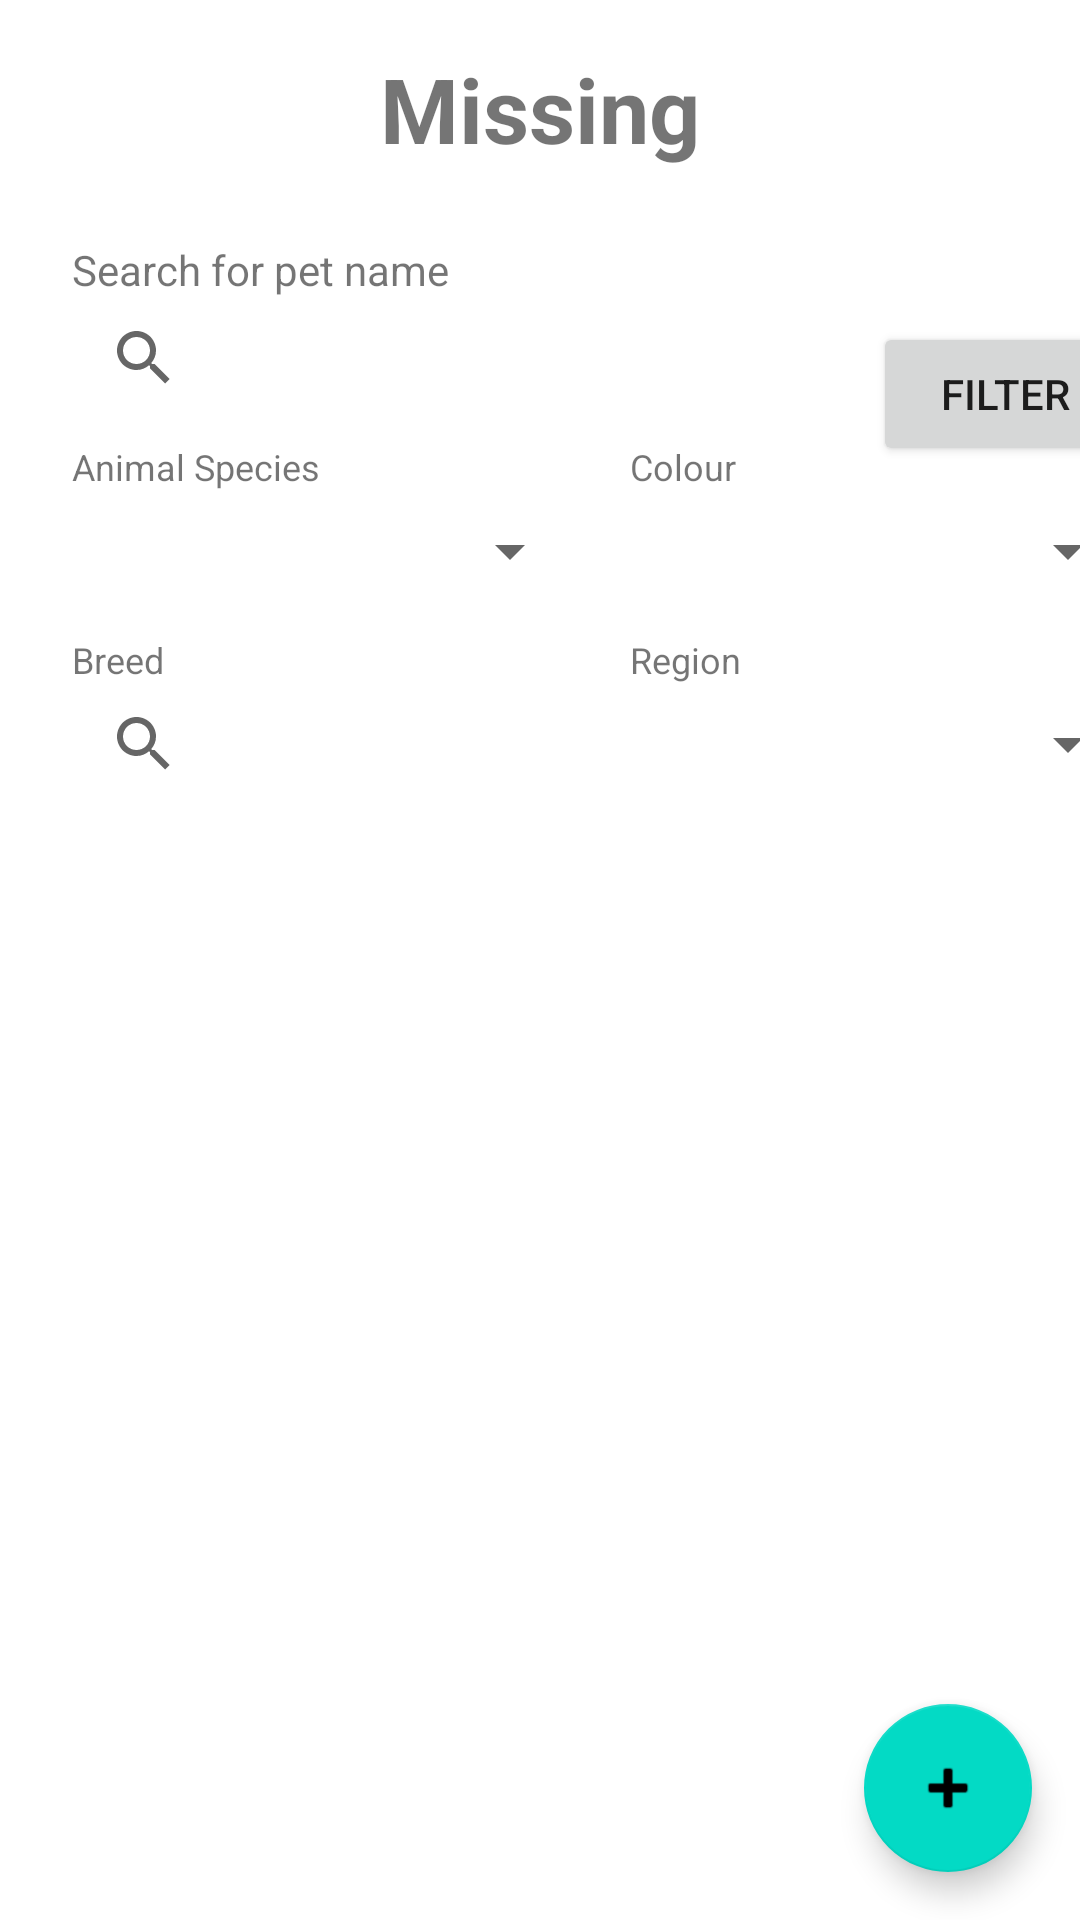

Android layout source for this screen:
<!-- AndroidManifest.xml: application theme Theme.GetMyApp -->
<!-- res/layout/fragment_missing.xml -->
<?xml version="1.0" encoding="utf-8"?>
<androidx.constraintlayout.widget.ConstraintLayout xmlns:android="http://schemas.android.com/apk/res/android"
    xmlns:app="http://schemas.android.com/apk/res-auto"
    xmlns:tools="http://schemas.android.com/tools"
    android:layout_width="match_parent"
    android:layout_height="match_parent"
    tools:context=".ui.missing.MissingFragment">

    <TextView
        android:id="@+id/title_missing"
        android:layout_width="wrap_content"
        android:layout_height="wrap_content"
        android:layout_marginTop="16dp"
        android:text="@string/title_missing"
        android:textSize="30sp"
        android:textStyle="bold"
        app:layout_constraintEnd_toEndOf="parent"
        app:layout_constraintStart_toStartOf="parent"
        app:layout_constraintTop_toTopOf="parent" />

    <TextView
        android:id="@+id/search_missing_title"
        android:layout_width="wrap_content"
        android:layout_height="wrap_content"
        android:layout_marginStart="24dp"
        android:layout_marginTop="24dp"
        android:text="@string/search_missing_title"
        app:layout_constraintStart_toStartOf="parent"
        app:layout_constraintTop_toBottomOf="@+id/title_missing" />

    <TextView
        android:id="@+id/missing_region"
        android:layout_width="wrap_content"
        android:layout_height="wrap_content"
        android:layout_marginStart="16dp"
        android:layout_marginTop="16dp"
        android:text="@string/region"
        android:textSize="12sp"
        app:layout_constraintStart_toEndOf="@+id/breedSearchView"
        app:layout_constraintTop_toBottomOf="@+id/speciesSpinner" />

    <TextView
        android:id="@+id/missing_breed"
        android:layout_width="wrap_content"
        android:layout_height="wrap_content"
        android:layout_marginStart="24dp"
        android:layout_marginTop="16dp"
        android:text="@string/breed"
        android:textSize="12sp"
        app:layout_constraintStart_toStartOf="parent"
        app:layout_constraintTop_toBottomOf="@+id/speciesSpinner" />

    <SearchView
        android:id="@+id/nameSearchView"
        android:layout_width="227dp"
        android:layout_height="24dp"
        android:layout_marginStart="24dp"
        android:layout_marginTop="8dp"
        app:layout_constraintStart_toStartOf="parent"
        app:layout_constraintTop_toBottomOf="@+id/search_missing_title" />

    <Spinner
        android:id="@+id/speciesSpinner"
        android:layout_width="170dp"
        android:layout_height="24dp"
        android:layout_marginStart="24dp"
        android:layout_marginTop="8dp"
        app:layout_constraintStart_toStartOf="parent"
        app:layout_constraintTop_toBottomOf="@+id/missing_species" />

    <Spinner
        android:id="@+id/colorSpinner"
        android:layout_width="170dp"
        android:layout_height="24dp"
        android:layout_marginStart="16dp"
        android:layout_marginTop="8dp"
        app:layout_constraintStart_toEndOf="@+id/speciesSpinner"
        app:layout_constraintTop_toBottomOf="@+id/missing_colour" />

    <Spinner
        android:id="@+id/regionSpinner"
        android:layout_width="170dp"
        android:layout_height="24dp"
        android:layout_marginStart="16dp"
        android:layout_marginTop="8dp"
        app:layout_constraintStart_toEndOf="@+id/breedSearchView"
        app:layout_constraintTop_toBottomOf="@+id/missing_region" />

    <TextView
        android:id="@+id/missing_species"
        android:layout_width="wrap_content"
        android:layout_height="wrap_content"
        android:layout_marginStart="24dp"
        android:layout_marginTop="16dp"
        android:text="@string/animal_species"
        android:textSize="12sp"
        app:layout_constraintStart_toStartOf="parent"
        app:layout_constraintTop_toBottomOf="@+id/nameSearchView" />

    <TextView
        android:id="@+id/missing_colour"
        android:layout_width="wrap_content"
        android:layout_height="wrap_content"
        android:layout_marginStart="16dp"
        android:layout_marginTop="16dp"
        android:text="@string/colour"
        android:textSize="12sp"
        app:layout_constraintStart_toEndOf="@+id/speciesSpinner"
        app:layout_constraintTop_toBottomOf="@+id/nameSearchView" />

    <SearchView
        android:id="@+id/breedSearchView"
        android:layout_width="170dp"
        android:layout_height="24dp"
        android:layout_marginStart="24dp"
        android:layout_marginTop="8dp"
        app:layout_constraintStart_toStartOf="parent"
        app:layout_constraintTop_toBottomOf="@+id/missing_breed" />

    <androidx.recyclerview.widget.RecyclerView
        android:id="@+id/missingPetsRecyclerView"
        android:layout_width="0dp"
        android:layout_height="0dp"
        android:layout_marginStart="8dp"
        android:layout_marginTop="16dp"
        android:layout_marginEnd="8dp"
        app:layout_constraintBottom_toBottomOf="parent"
        app:layout_constraintEnd_toEndOf="parent"
        app:layout_constraintStart_toStartOf="parent"
        app:layout_constraintTop_toBottomOf="@+id/breedSearchView" />

    <com.google.android.material.floatingactionbutton.FloatingActionButton
        android:id="@+id/addMissingPetButton"
        android:layout_width="wrap_content"
        android:layout_height="wrap_content"
        android:layout_marginEnd="16dp"
        android:layout_marginBottom="16dp"
        android:clickable="true"
        android:src="@android:drawable/ic_input_add"
        app:layout_constraintBottom_toBottomOf="parent"
        app:layout_constraintEnd_toEndOf="parent"
        android:contentDescription="@string/fab_missing_content_description"
        android:focusable="true" />

    <Button
        android:id="@+id/buttonFilterMissing"
        android:layout_width="wrap_content"
        android:layout_height="wrap_content"
        android:layout_marginStart="40dp"
        android:text="@string/filter_button"
        app:layout_constraintStart_toEndOf="@+id/nameSearchView"
        app:layout_constraintTop_toTopOf="@+id/nameSearchView" />

</androidx.constraintlayout.widget.ConstraintLayout>
<!-- resources referenced by this layout -->
<resources>
  <string name="animal_species">Animal Species</string>
  <string name="breed">Breed</string>
  <string name="colour">Colour</string>
  <string name="fab_missing_content_description">Create missing pet report</string>
  <string name="filter_button">Filter</string>
  <string name="region">Region</string>
  <string name="search_missing_title"> Search for pet name</string>
  <string name="title_missing">Missing</string>
  <style name="Theme.GetMyApp" parent="Theme.MaterialComponents.DayNight.DarkActionBar">
          
          <item name="colorPrimary">@color/purple_500</item>
          <item name="colorPrimaryVariant">@color/purple_700</item>
          <item name="colorOnPrimary">@color/white</item>
          
          <item name="colorSecondary">@color/teal_200</item>
          <item name="colorSecondaryVariant">@color/teal_700</item>
          <item name="colorOnSecondary">@color/black</item>
          
          <item name="android:statusBarColor" tools:targetApi="l">?attr/colorPrimaryVariant</item>
          
      </style>
  <!-- not gathered from this repository: default colours our renderer supplied (Android Studio template values) -->
  <color name="purple_500">#FF6200EE</color>
  <color name="purple_700">#FF3700B3</color>
  <color name="teal_200">#FF03DAC5</color>
  <color name="teal_700">#FF018786</color>
  <color name="black">#FF000000</color>
  <color name="white">#FFFFFFFF</color>
</resources>
